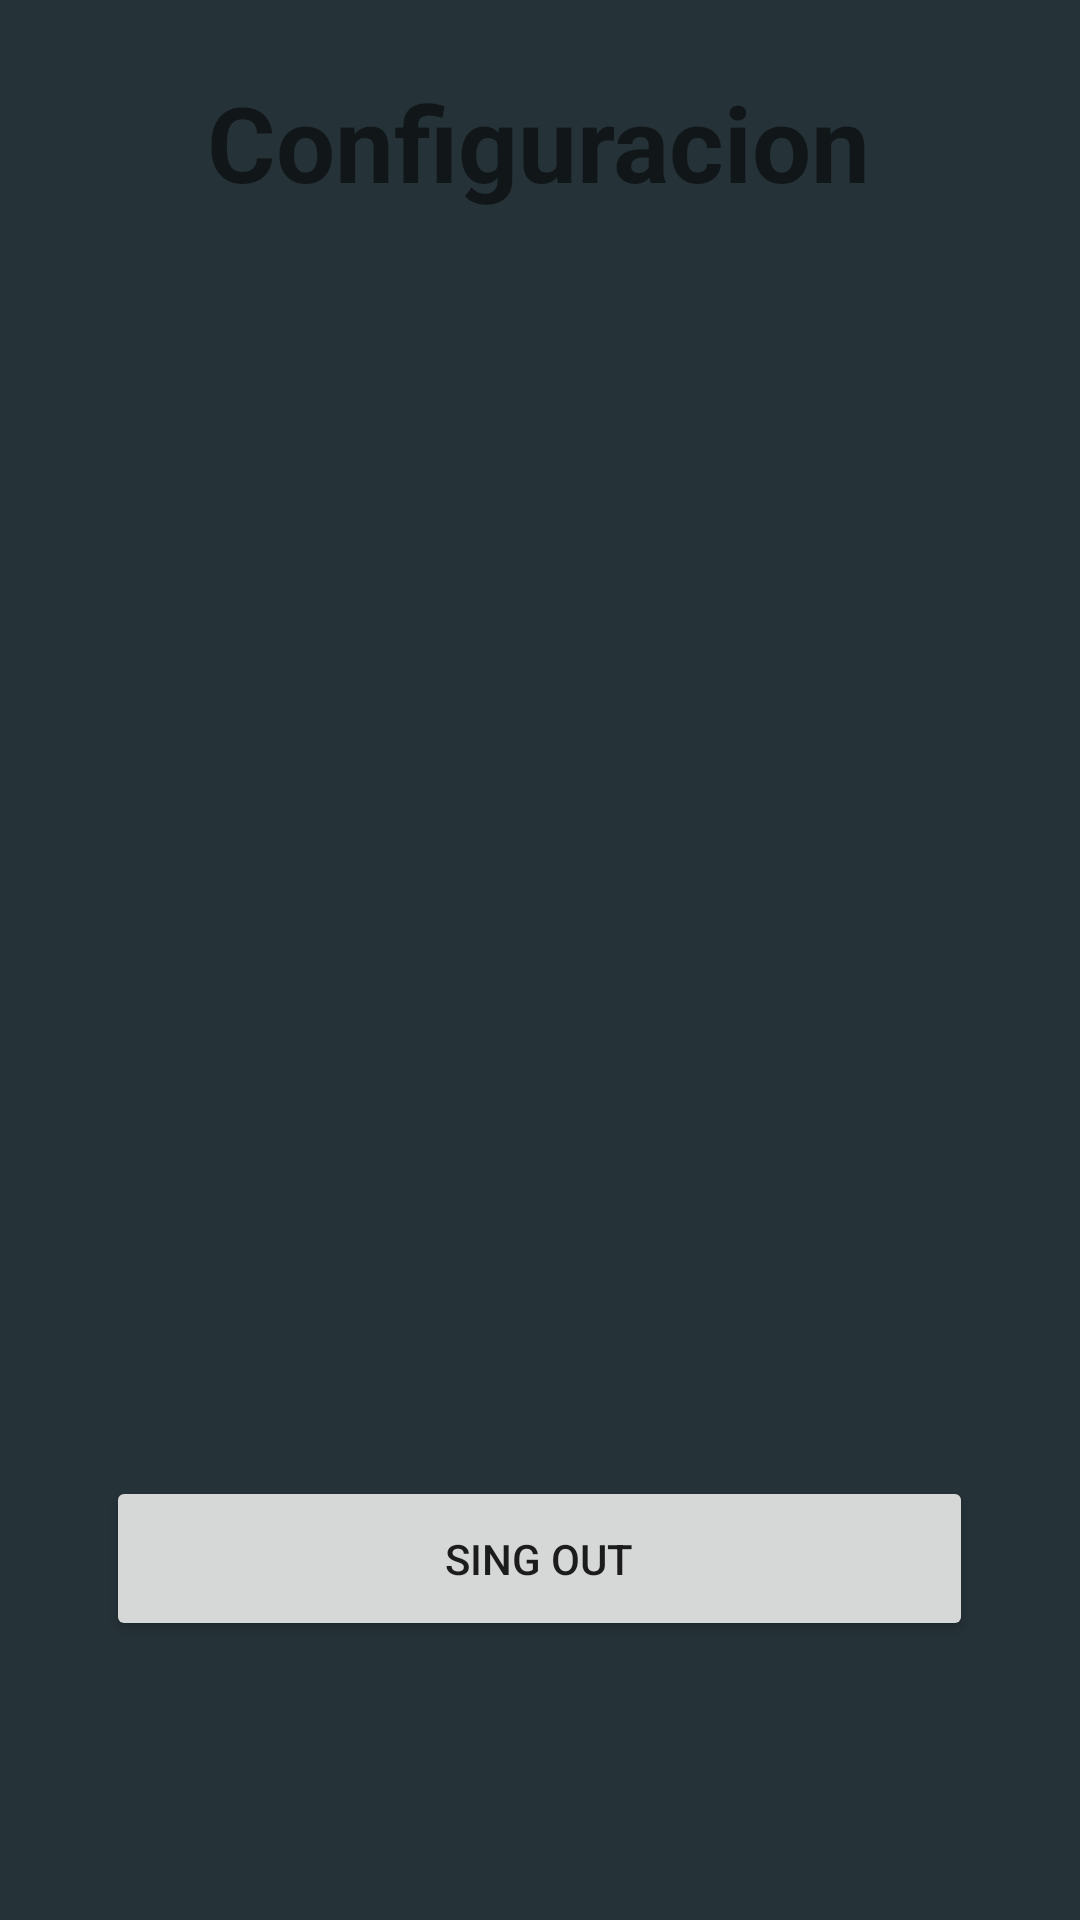

Android layout source for this screen:
<!-- AndroidManifest.xml: application theme Theme.ModuloP2 -->
<!-- res/layout/activity_settings.xml -->
<?xml version="1.0" encoding="utf-8"?>
<androidx.constraintlayout.widget.ConstraintLayout xmlns:android="http://schemas.android.com/apk/res/android"
    xmlns:app="http://schemas.android.com/apk/res-auto"
    xmlns:tools="http://schemas.android.com/tools"
    android:layout_width="match_parent"
    android:layout_height="match_parent"
    android:background="#253238"
    tools:context=".activities.SettingsActivity">

    <TextView
        android:id="@+id/textView"
        android:layout_width="wrap_content"
        android:layout_height="wrap_content"
        android:layout_centerHorizontal="true"
        android:layout_marginTop="24dp"
        android:text="Configuracion"
        android:textSize="35sp"
        android:textStyle="bold"
        app:layout_constraintEnd_toEndOf="parent"
        app:layout_constraintHorizontal_bias="0.497"
        app:layout_constraintStart_toStartOf="parent"
        app:layout_constraintTop_toTopOf="parent"
        tools:ignore="MissingConstraints" />

    <Button
        android:id="@+id/button_settings"
        android:layout_width="289dp"
        android:layout_height="55dp"
        android:text="Sing Out"
        app:layout_constraintBottom_toBottomOf="parent"
        app:layout_constraintEnd_toEndOf="parent"
        app:layout_constraintHorizontal_bias="0.498"
        app:layout_constraintStart_toStartOf="parent"
        app:layout_constraintTop_toBottomOf="@+id/textView"
        app:layout_constraintVertical_bias="0.819" />

</androidx.constraintlayout.widget.ConstraintLayout>
<!-- resources referenced by this layout -->
<resources>
  <style name="Theme.ModuloP2" parent="Theme.MaterialComponents.DayNight.DarkActionBar">
          
          <item name="colorPrimary">@color/purple_500</item>
          <item name="colorPrimaryVariant">@color/purple_700</item>
          <item name="colorOnPrimary">@color/white</item>
          
          <item name="colorSecondary">@color/teal_200</item>
          <item name="colorSecondaryVariant">@color/teal_700</item>
          <item name="colorOnSecondary">@color/black</item>
          
          <item name="android:statusBarColor" tools:targetApi="l">?attr/colorPrimaryVariant</item>
          
      </style>
  <!-- not gathered from this repository: default colours our renderer supplied (Android Studio template values) -->
  <color name="purple_500">#FF6200EE</color>
  <color name="purple_700">#FF3700B3</color>
  <color name="teal_200">#FF03DAC5</color>
  <color name="teal_700">#FF018786</color>
  <color name="black">#FF000000</color>
  <color name="white">#FFFFFFFF</color>
</resources>
